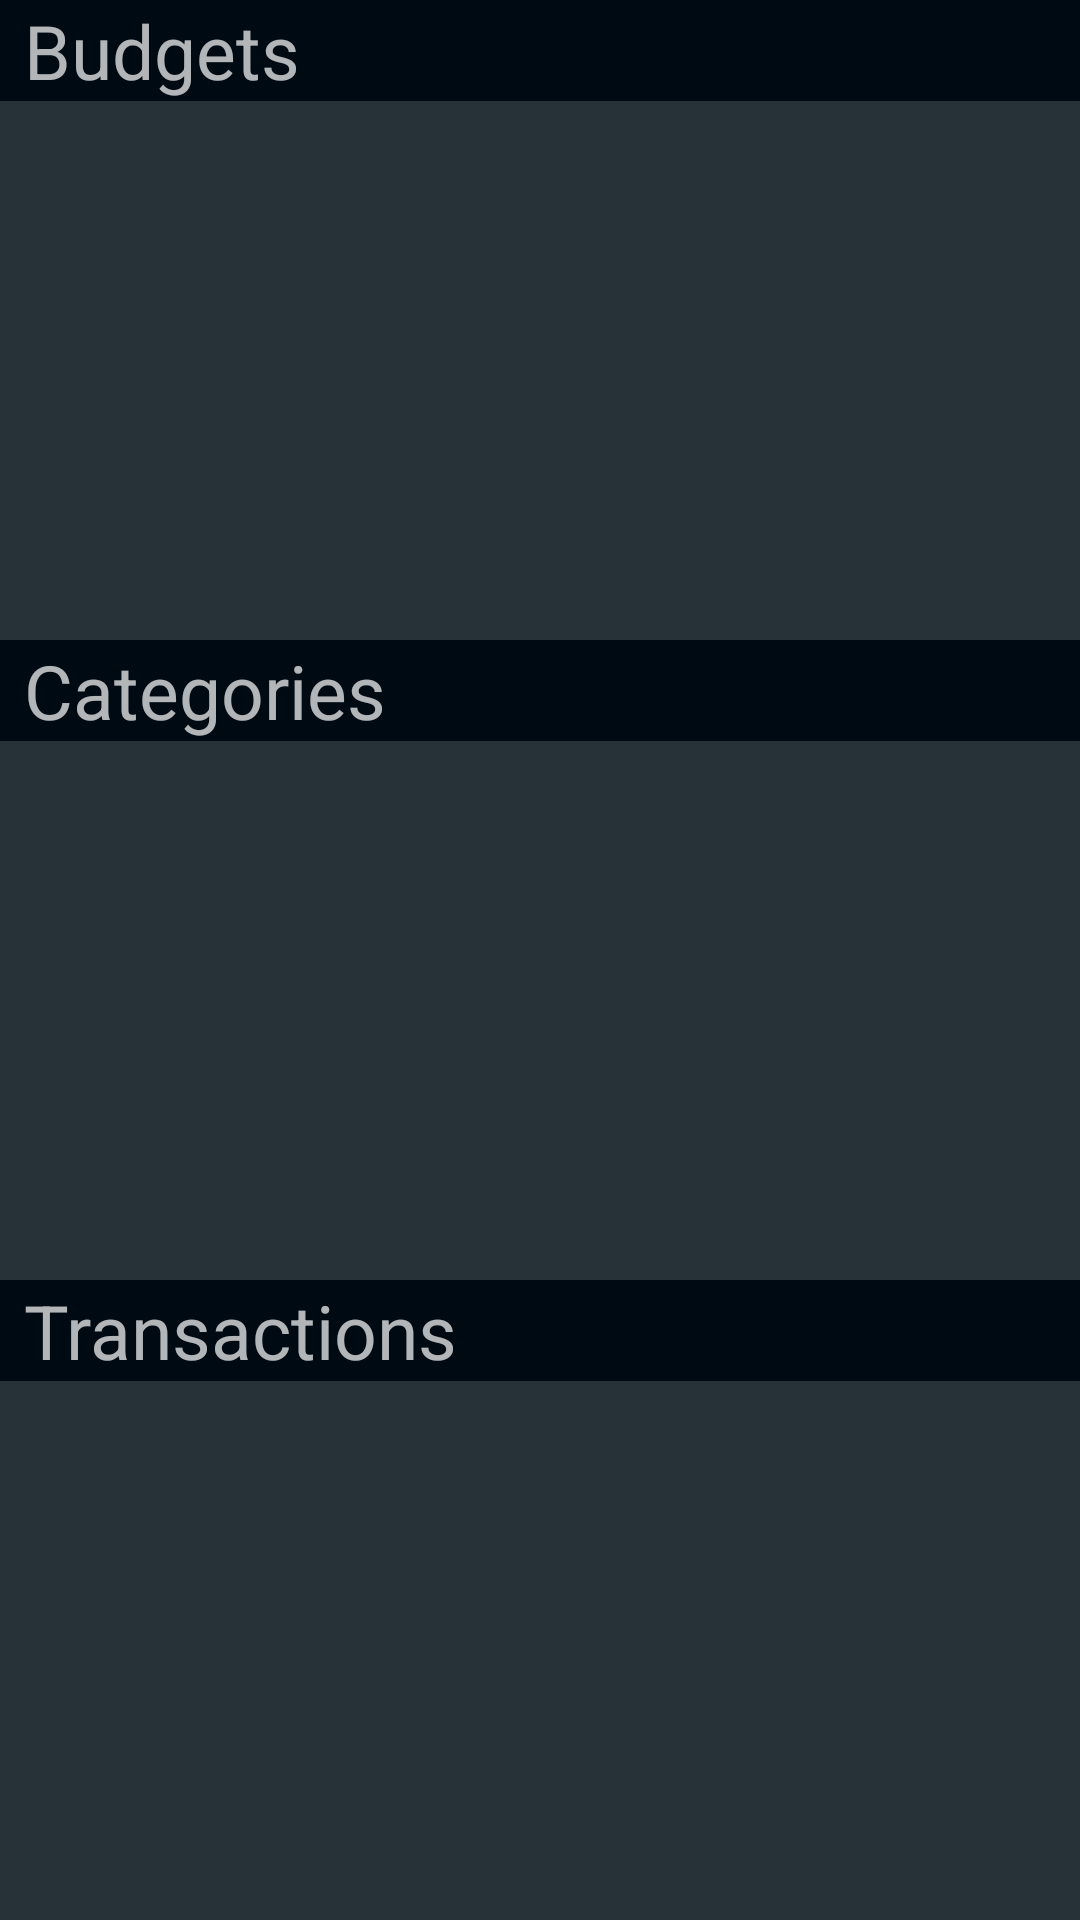

The Android layout XML behind this screen, and the referenced resources:
<!-- AndroidManifest.xml: application theme AppTheme -->
<!-- res/layout/activity_search_screen.xml -->
<?xml version="1.0" encoding="utf-8"?>
<LinearLayout
    xmlns:android="http://schemas.android.com/apk/res/android"
    android:layout_width="match_parent"
    android:layout_height="match_parent"
    android:background="@color/colorPrimary"
    android:orientation="vertical">

    <TextView
        android:layout_width="match_parent"
        android:layout_height="wrap_content"
        android:paddingLeft="@dimen/row_padding_size"
        android:text="Budgets"
        android:textSize="25sp"
        android:background="@color/colorPrimaryDark"/>
    <ListView android:id="@+id/search_budget_list"
        android:layout_width="match_parent"
        android:layout_height="0dp"
        android:layout_weight="1"
        android:scrollbarStyle="outsideOverlay"
        android:dividerHeight="@dimen/main_menu_divider_height"
        android:divider="@null"
        />
    <TextView
        android:layout_width="match_parent"
        android:layout_height="wrap_content"
        android:paddingLeft="@dimen/row_padding_size"
        android:text="Categories"
        android:textSize="25sp"
        android:background="@color/colorPrimaryDark"/>
    <ListView android:id="@+id/search_category_list"
        android:layout_width="match_parent"
        android:layout_height="0dp"
        android:layout_weight="1"
        android:scrollbarStyle="outsideOverlay"
        android:dividerHeight="@dimen/main_menu_divider_height"
        android:divider="@null"
        />
    <TextView
        android:layout_width="match_parent"
        android:layout_height="wrap_content"
        android:paddingLeft="@dimen/row_padding_size"
        android:text="Transactions"
        android:textSize="25sp"
        android:background="@color/colorPrimaryDark"/>
    <ListView android:id="@+id/search_transaction_list"
        android:layout_width="match_parent"
        android:layout_height="0dp"
        android:layout_weight="1"
        android:scrollbarStyle="outsideOverlay"
        android:dividerHeight="@dimen/main_menu_divider_height"
        android:divider="@null"
        />
</LinearLayout>
<!-- resources referenced by this layout -->
<resources>
  <color name="colorPrimary">#263238</color>
  <color name="colorPrimaryDark">#000a12</color>
  <dimen name="main_menu_divider_height">0dp</dimen>
  <dimen name="row_padding_size">8dp</dimen>
  <style name="AppTheme" parent="Theme.AppCompat.NoActionBar">
          <item name="colorPrimary">@color/colorPrimary</item>
          <item name="colorPrimaryDark">@color/colorPrimaryDark</item>
          <item name="colorAccent">@color/colorAccent</item>
      </style>
  <color name="colorAccent">#c62828</color>
</resources>
